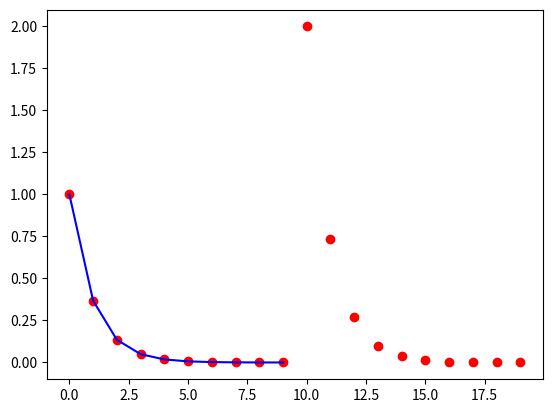

This chart was generated by the following Python code:
import math

import matplotlib.pyplot as plt
from scipy.integrate import odeint


def sistema_edo(y, t):
    # Defina aqui as suas equações diferenciais
    dydt = -y
    return dydt


# Condição inicial
y0 = 1

# Pontos de tempo onde você deseja obter as soluções
t = range(0, 10, 1)

# Lista para armazenar as soluções
solucoes = []
f = []
tgraf = []
for i in range(10):
    f.append(math.exp(-t[i]))
# Resolver as EDOs para cada ponto de tempo
for i in range(2):
    sol = odeint(sistema_edo, y0, t)  # Resolver a EDO no intervalo
    # y0 = sol[-1]  # Atualizar a condição inicial para o próximo intervalo
    # print(y0)
    solucoes.extend(sol)  # Adicionar as soluções ao resultado global
    y0 = 2

# As soluções estão armazenadas na lista solucoes

plt.plot(solucoes, 'ro', t, f, 'b')
plt.show()
